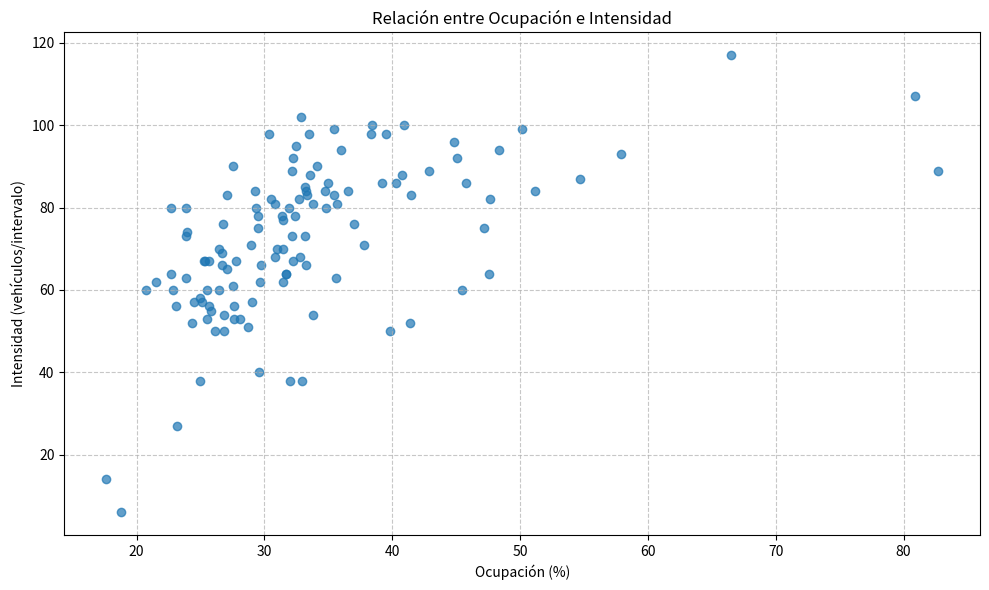

Generate this figure with matplotlib:
import numpy as np

class Phase:
    def __init__(self,intersection,split ):
        self.intersection = intersection
        self.split = split
        self.io=[]

    def open(self, input, output,distance,velocity):
        self.io.append((input, output, Road(distance, velocity,self.intersection.name)))


class Intersection:
    def __init__(self, inputs, outputs,phases, name=None):
        self.name = name
        self.input = inputs
        self.output = outputs
        self.phases = [Phase(self,0.5) for _ in range(phases)]
        self.offset = 0
        self.cycle = 90
        self.t = 0

    def run(self):
        second_cicle=(self.t - self.offset)% self.cycle
        phase=second_cicle/self.cycle

        split=0
        can0=True
        for p in self.phases:
            change=split+p.split
            if phase < change:
                changet=self.t
                # print("Change phase", changet)
                for intersection in p.io:
                    input=self.input[intersection[0]]
                    output=self.output[intersection[1]]
                    road=intersection[2]
                    if not road.full():
                        changet=(change-split)*self.cycle+self.t
                        for t,v in input.get(max(self.t,road.freeInputTime),changet):
                            if v==None:
                                can=False
                                changet=t
                                can0=False
                                break
                            else:
                                can=road.push(t,v)
                                if not can:
                                    changet=road.freeInputTime
                                    can0=False
                                    break
                               
                            if road.freeInputTime > changet:
                                break        
                    # Empty the intersection
                    if not output.full():
                        for t,v in road.get(0):
                            can=output.push(t,v)
                            if not can:
                                can0=False
                                break
                    # for p in self.phases:
                    #     for intersection in p.io:
                    #         intersection[2].freeInputTime=road.freeInputTime
                if self.t==changet:
                    return False
                self.t=changet
                break
            split=change
        return can0

class Road:
    def __init__(self, length, velocity, name=None):
        self.name = name
        self.length = length
        self.velocity = velocity
        self.lastVelocity = velocity
        self.queue=[]
        self.freeInputTime=0
        self.freeOutputTime=0
        self.queueLength=0

    def safetyDistance(self):
        s= max(0.75, (self.velocity-self.lastVelocity)/50*(28-4.2))
        return s

    def velocityms(self):
        # Convert velocity from km/h to m/s
        return self.velocity / 3.6
    
    def full(self):
        f= self.queueLength+len(self.queue)*self.safetyDistance()>self.length
        return f
    
    def push(self, time, vehicle=None):
        if vehicle!=None and self.full():
            raise Exception("Queue is full")
        if time < self.freeInputTime:
            time=self.freeInputTime
        # Hay que hallar a que hora se admite una nueva entrada
        # Es el tiempo de entrada a la velocidad de la via
        # v= e/t => t=e/v

        if vehicle!=None:
            vehicle.log.append((time,"push",self.name))
            #self.freeInputTime=time+vehicle.totalDistance(self.velocity)/self.velocityms()
            self.freeInputTime=time+(vehicle.length+self.safetyDistance())/self.velocityms()
            # A que hora sale cabeza y cola 
            self.queue.append((time+self.length/self.velocityms(), vehicle))
            self.queueLength+=vehicle.length
            # v= e/t => t=e/v    
        else:
            self.freeInputTime=time
        self.freeOutputTime=self.freeInputTime+self.length/self.velocityms()
        return not self.full()
        
    def get(self, time, time_to=None):
        if len(self.queue)==0:
            yield (max(self.freeOutputTime,time), None)
            return
        # puede ocurrir tres cosas: delante, en medio, detrás.
        waiting=0
        if self.queue[0][0] < time:
            waiting=time-self.queue[0][0]

       
        while True:
            if len(self.queue)==0:
                yield (self.freeOutputTime+waiting, None)
                return
            q=self.queue[0]
            if time_to==None or q[0]+waiting <time_to:
                self.queue.pop(0)
                self.lastVelocity=0.8*self.lastVelocity+0.2*self.length/(q[0]+waiting-q[1].log[-1][0])*3.6
                print(self.name,"lastVelocity",self.lastVelocity)
                q[1].log.append((q[0]+waiting,"get",self.name))
                self.queueLength-=q[1].length
                yield (q[0]+waiting,q[1])
            else:
                break


    
class Vehicle:
    def __init__(self, length):
        self.length = length
        self.log=[]

    def totalDistance(self,velocity):
        d= velocity/50*28
        return max(d, self.length+1.5)
        # if velocity == 0:
        #     return 1.5+self.length
        # if velocity <= 30:
        #     return 17
        # if velocity <= 50:
        #     return 28

        

class Executor:
    def __init__(self, f):

        self.f = f

class Sensor:
    def __init__(self, road):
        self.road = road
        self.intensidad=[]
        self.ocupacion=[]
        self.intervalo=5*60
    
    def addVehicle(self, v):
        for t,fname,name in v.log:
            if name==self.road.name:
                if fname=="push":
                    tin=t
                if fname=="get":
                    for i in range(1000):
                        if len(self.intensidad)<=i:
                            self.intensidad.append(0)
                            self.ocupacion.append(0)
                        if t<(i+1)*self.intervalo:
                            self.intensidad[i]+=1
                            # tiempo de ocupación.
                            # velocidad= e/t 
                            velocity=self.road.length/(t-tin)
                            # velocitykms=velocity*3.6
                            # print("velocidad",velocitykms)
                            # t=e/v
                            # ocupación= t/intervalo
                            self.ocupacion[i]+=v.length/velocity/self.intervalo
                            break
                    

    def study(self):
        intervalo=[]
        for i in range(len(self.intensidad)):
            intervalo.append((self.intensidad[i],self.ocupacion[i]))

        # sort by ocupacion
        intervalo.sort(key=lambda x: x[1], reverse=True)
        # top 5%
        top5=int(len(intervalo)*0.05)
        intervalo5=intervalo[:top5]

        top33=int(len(intervalo)*0.33)
        intervalo33=intervalo[:top33]

        # promedia intensidad
        print(f"Intensidad top5%: {sum([x[0] for x in intervalo5])/top5:.0f}({sum([x[1] for x in intervalo5])/top5*100:.0f}%)")
        print(f"Intensidad top33%: {sum([x[0] for x in intervalo33])/top33:.0f}({sum([x[1] for x in intervalo33])/top33*100:.0f}%)")


        # matplotlib intervalo
        import matplotlib.pyplot as plt
        
        # Extract data for plotting
        intensidades = [x[0] for x in intervalo]
        ocupaciones = [x[1]*100 for x in intervalo]  # Convert to percentage
        
        plt.figure(figsize=(10, 6))
        plt.scatter(ocupaciones, intensidades, alpha=0.7)
        plt.xlabel('Ocupación (%)')
        plt.ylabel('Intensidad (vehículos/intervalo)')
        plt.title('Relación entre Ocupación e Intensidad')
        plt.grid(True, linestyle='--', alpha=0.7)
        
        # Add trend line
        # if len(intensidades) > 1:
        #     z = np.polyfit(ocupaciones, intensidades, 1)
        #     p = np.poly1d(z)
        #     plt.plot(ocupaciones, p(ocupaciones), "r--", alpha=0.8)
            
        plt.tight_layout()
        plt.show()

        print()

def main():
    road0= Road(100, 50,name="road0")
    road1= Road(100, 50,name="road1")

    road3= Road(100, 50,name="road3")
    road4= Road(100, 50,name="road4")

    # Create an intersection with 2 inputs and 2 outputs
    intersection = Intersection([road0,road1], [road3,road4],2,name="intersection")


    intersection.phases[0].open(0,0,5,30)
    intersection.phases[1].open(1,1,5,30)

    inCars=0
    outCars=0
    time=0
    def insert():
        nonlocal time, inCars
        if time>60*60*10: # 1 hour of simulation
            time+=60
            road0.push(time)
            road1.push(time)
            return False
        
        road=None
        if np.random.random() < 0.5:
            road=road0
        else:
            road=road1

        if road.full():
            return False

        vehicle=Vehicle(np.random.normal(4.2,1))
        inCars+=1
        r=road.push(time,vehicle)
        #print("Vehicles in ",road.name,len(road.queue))
        # v=e/t => t=e/v
        road_intersection=intersection.phases[0].io[0][2]
        time+= vehicle.totalDistance(road_intersection.velocity)/road_intersection.velocityms()
        return r
    
    #s=Sensor(road0)
    s=Sensor(road1)
    #s=Sensor(intersection.phases[0].io[0][2])

    def remover():
        nonlocal outCars
        for t,v in road3.get(0):
            if v==None:
                break
            # for l in v.log:
            #     print(l)
            # print()
            outCars+=1
            s.addVehicle(v)
        for t,v in road4.get(0):
            if v==None:
                break
            # for l in v.log:
            #     print(l)
            # print()
            outCars+=1
            s.addVehicle(v)
        
        return False

    programa=[
        insert,
        intersection.run,
        remover,
    ]
    ip=0
    while True:
        while programa[ip]():
            pass
        ip=(ip+1)%len(programa)
        if outCars==inCars:
            break
    s.study()

if __name__ == "__main__":
    main()
